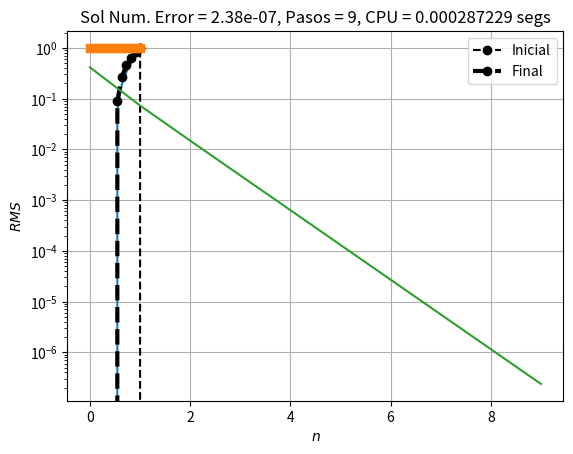

Reproduce this figure in Python.
#!/usr/bin/env pyhton

#
# Autor : Luis M. de la Cruz Salas
# Fecha : 2015
#

import numpy as np
import matplotlib.pyplot as plt
import time

def Laplaciano(N,r,k):
    A = np.zeros((N,N))
    A[0,0] = 1 + r * (k[1]+k[2]) 
    A[0,1] = -r * k[2]
    for i in range(1,N-1):
        A[i,i] = 1 + r * (k[i+1]+k[i+2])
        A[i,i+1] = -r * k[i+2]
        A[i,i-1] = -r * k[i+1]
    A[N-1,N-2] = -r * k[N]; 
    A[N-1,N-1] = 1 + r * (k[N]+k[N+1]) 
    return A

# Tolerancia : criterio de termino anticipado
tolerancia = 1e-6

# Datos del dominio y la malla espacial
a = 0.0 
b = 1.0
N = 10
h = (b-a)/(N+1)

# Datos del tiempo de simulacion y paso de tiempo
dt = 0.1
Tmax = 2.0
Nt = int(Tmax / dt)

# Definicion de los arreglos donde se guardara la solucion
x = np.linspace(a,b,N+2)
u = np.zeros(N+2)

# Dato fisico (P. ej. difusividad termica)
#Ejemplo 1.
k = np.ones(N+2)

#Ejemplo 2.
#k[0:int(N/2)] = 0.02

#Ejemplo 3.
#k[0:int(N/4)] = 1.0
#k[int(N/4):int(N/2)] = 0.5
#k[int(N/2):int(3*N/2)] = 1.5
#k[int(3*N/4):] = 2.0

#Ejemplo 4.
#k = np.random.rand(N+2)

# Condiciones de frontera
boundA = -1 # Dirichlet en a
boundB = 1  # Direchlet en b
u[0] = boundA
u[N+1] = boundB

# Este es lado derecho de la ecuación, que contiene la condicion inicial
# es decir la solucion en el paso 0. Por eso hacemos una copia de u.
f = np.copy(u[1:N+1])
uold = np.copy(u)

# Graficación de la condición inicial
plt.plot(x,u,'o--k',label='Inicial')

# Construccion de la matriz
r = dt / (h*h) 
A = Laplaciano(N,r,k)

sumat = 0.0
error = []

# Ciclo en el tiempo, desde 0 hasta Nt-1
for n in range(Nt+1):
    
    # Solucion en el espacio con Euler hacia atras: IMPLICITO
    t1_start = time.perf_counter()    
    f[0] += r * k[1] * boundA
    f[N-1] += r * k[N+1] * boundB
    u[1:N+1] = np.linalg.solve(A,f) # Sol. del sistema lineal
    t1_stop = time.perf_counter()
    sumat += (t1_stop - t1_start)
    
    err = np.sqrt(h) * np.linalg.norm(uold-u)
    error.append(err)
    
    print("n = ", n, ' Error = %12.10g' % err)
    if ((n % 20)==0):
        plt.plot(x,u,'-')
        
    # Actualizacion de la solucion para dar el siguiente paso
    t1_start = time.perf_counter()    
    f = np.copy(u[1:N+1])
    uold = np.copy(u)
    t1_stop = time.perf_counter()
    sumat += (t1_stop - t1_start)
    
    if (err < tolerancia):
        break

mensaje = 'Sol Num. Error = %5.3g, Pasos = %d, CPU = %g segs' % (err,n,sumat)
plt.plot(x,u,'o--k',lw=3,label='Final')
plt.xlabel('$x$')
plt.ylabel('$u(x)$')
plt.grid()
plt.title(mensaje)
plt.legend()
plt.savefig('implicit.pdf')
plt.show()

plt.plot(x,k,'s-')
plt.ylabel('$\Gamma$')
plt.xlabel('$x$')
plt.grid()
plt.show()

plt.plot(error)
plt.yscale('log')
plt.xlabel('$n$')
plt.ylabel('$RMS$')
plt.grid()
plt.savefig('impError.pdf')
plt.show()